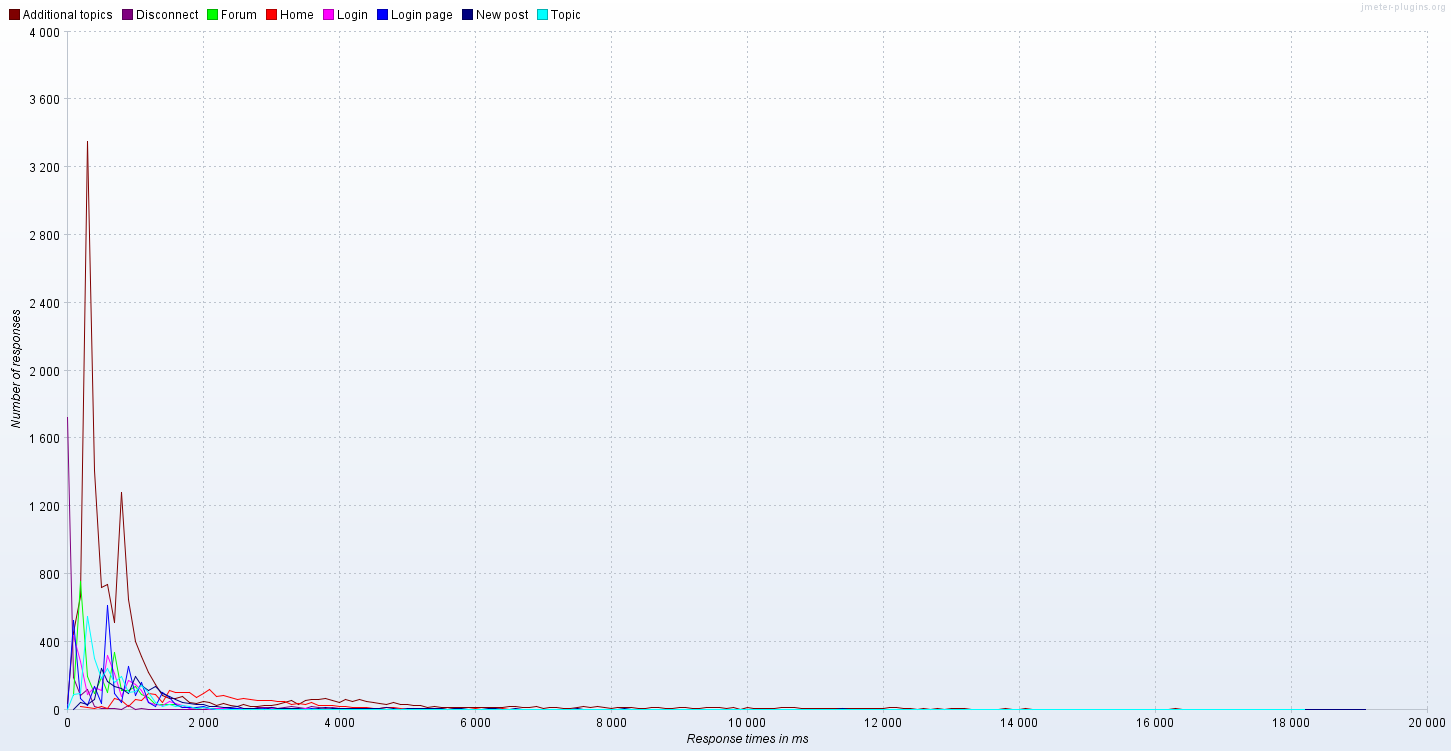

Values plotted in this chart, from the file beside it:
Response times in ms; Additional topics; Disconnect; Forum; Home; Login; Login page; New post; Topic
0; 40.0; 1724; ; ; ; 7.0; ; 2.0
100; 457.0; 191.0; 87.0; ; 442.0; 529.0; 2.0; 91.0
200; 672.0; 86.0; 760.0; 21.0; 285.0; 66.0; 46.0; 97.0
300; 3354; 123.0; 199.0; 14.0; 93.0; 25.0; 35.0; 549.0
400; 1411; 22.0; 95.0; 6.0; 132.0; 137.0; 61.0; 302.0
500; 723.0; 7.0; 189.0; 19.0; 117.0; 38.0; 246.0; 186.0
600; 742.0; 9.0; 104.0; 8.0; 323.0; 615.0; 166.0; 245.0
700; 516.0; 9.0; 339.0; 68.0; 216.0; 99.0; 136.0; 161.0
800; 1286; 4.0; 115.0; 56.0; 79.0; 46.0; 126.0; 195.0
900; 654.0; 27.0; 114.0; 18.0; 176.0; 258.0; 97.0; 102.0
1000; 402.0; 5.0; 138.0; 61.0; 150.0; 84.0; 200.0; 108.0
1100; 318.0; 7.0; 92.0; 55.0; 113.0; 165.0; 145.0; 142.0
1200; 221.0; 1.0; 73.0; 95.0; 47.0; 44.0; 116.0; 105.0
1300; 153.0; 1.0; 31.0; 94.0; 31.0; 19.0; 141.0; 46.0
1400; 86.0; 3.0; 31.0; 47.0; 29.0; 105.0; 99.0; 22.0
1500; 67.0; 1.0; 32.0; 116.0; 51.0; 72.0; 81.0; 34.0
1600; 66.0; 3.0; 32.0; 105.0; 41.0; 34.0; 62.0; 20.0
1700; 81.0; 2.0; 16.0; 106.0; 26.0; 16.0; 45.0; 24.0
1800; 43.0; 2.0; 14.0; 103.0; 10.0; 14.0; 41.0; 18.0
1900; 41.0; 3.0; 11.0; 72.0; 12.0; 14.0; 30.0; 8.0
2000; 51.0; 3.0; 13.0; 95.0; 12.0; 21.0; 33.0; 15.0
2100; 45.0; 3.0; 10.0; 119.0; 5.0; 8.0; 23.0; 10.0
2200; 26.0; 3.0; 8.0; 79.0; 11.0; 1.0; 18.0; 3.0
2300; 38.0; ; 1.0; 84.0; 7.0; 2.0; 14.0; 5.0
2400; 28.0; 5.0; 5.0; 76.0; 5.0; 6.0; 16.0; 5.0
2500; 23.0; 3.0; 1.0; 60.0; 7.0; 8.0; 19.0; 2.0
2600; 34.0; 9.0; 4.0; 66.0; 7.0; 3.0; 10.0; 4.0
2700; 20.0; 5.0; 4.0; 63.0; 9.0; 7.0; 9.0; 1.0
2800; 22.0; 12.0; ; 55.0; 10.0; 3.0; 10.0; 3.0
2900; 25.0; 13.0; 3.0; 55.0; 3.0; 7.0; 5.0; 2.0
3000; 28.0; 13.0; 4.0; 57.0; 6.0; 4.0; 17.0; 4.0
3100; 33.0; 11.0; 2.0; 49.0; 2.0; 5.0; 10.0; 
3200; 43.0; 13.0; 2.0; 50.0; 5.0; 3.0; 8.0; 1.0
3300; 55.0; 19.0; 4.0; 35.0; 1.0; 5.0; 7.0; 1.0
3400; 32.0; 16.0; 1.0; 39.0; 1.0; 3.0; 6.0; 2.0
3500; 56.0; 9.0; ; 34.0; 6.0; 5.0; 3.0; 
3600; 60.0; 18.0; 2.0; 42.0; 2.0; 9.0; 2.0; 1.0
3700; 60.0; 16.0; 1.0; 25.0; 4.0; 2.0; 8.0; 2.0
3800; 69.0; 7.0; 3.0; 29.0; 1.0; 3.0; 13.0; 
3900; 56.0; 13.0; ; 28.0; 3.0; ; 8.0; 1.0
4000; 46.0; 11.0; 2.0; 23.0; 4.0; 4.0; 6.0; 
4100; 59.0; 9.0; 1.0; 20.0; 4.0; 2.0; 11.0; 2.0
4200; 51.0; 6.0; ; 13.0; 3.0; 1.0; 7.0; 
4300; 62.0; 8.0; 1.0; 14.0; 1.0; 1.0; 8.0; 2.0
4400; 48.0; 8.0; ; 15.0; 3.0; ; 9.0; 1.0
4500; 42.0; 7.0; ; 7.0; 1.0; 1.0; 7.0; 
4600; 37.0; 1.0; ; 9.0; 3.0; ; 9.0; 
4700; 35.0; 3.0; ; 15.0; 5.0; 1.0; 14.0; 
4800; 45.0; 4.0; 1.0; 15.0; 2.0; 2.0; 7.0; 
4900; 35.0; 3.0; ; 6.0; 4.0; 1.0; 4.0; 2.0
5000; 31.0; 1.0; ; 4.0; 2.0; 4.0; 7.0; 
5100; 24.0; 2.0; ; 9.0; 3.0; ; 6.0; 1.0
5200; 28.0; 3.0; ; 5.0; ; 2.0; 8.0; 
5300; 16.0; ; ; 6.0; 2.0; 2.0; 6.0; 
5400; 23.0; 1.0; ; 6.0; 3.0; 5.0; 6.0; 2.0
5500; 17.0; ; ; 9.0; 4.0; 1.0; 6.0; 1.0
5600; 17.0; ; ; 5.0; 1.0; ; 5.0; 
5700; 16.0; ; ; 6.0; 2.0; 2.0; 8.0; 
5800; 13.0; ; ; 5.0; 3.0; 2.0; 7.0; 1.0
5900; 13.0; ; ; 5.0; 1.0; ; 2.0; 1.0
... 146 more rows
